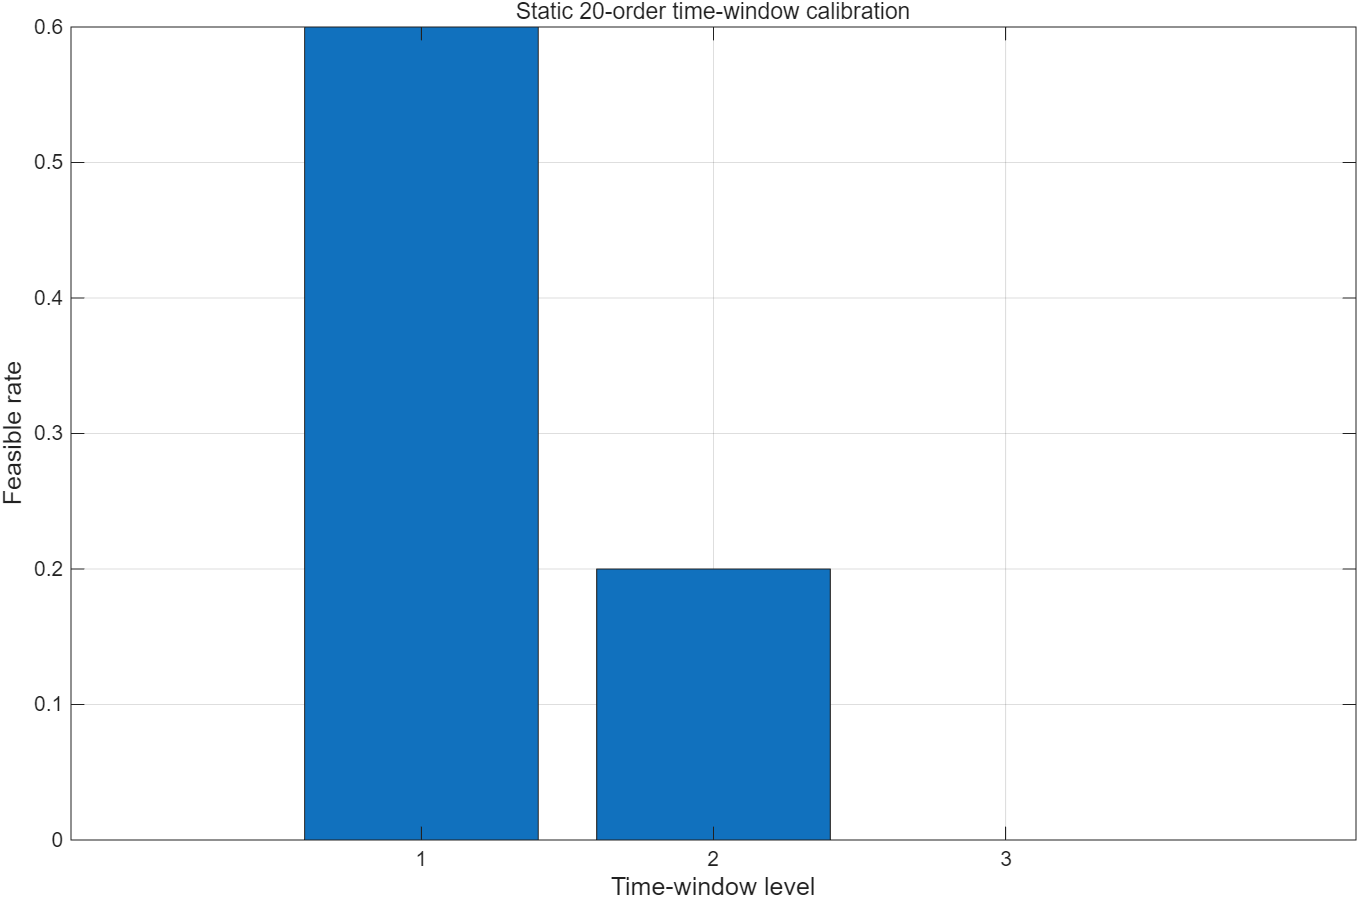

Values plotted in this chart, from the file beside it:
1, 1, 627.077438532792, 627.077438532792, 0, 1
2, 1, 2145, 606.4, 30.76, 0
3, 1, 4296, 640.4, 73.11, 0
1, 2, 3969, 586.6, 67.64, 0
2, 2, 2666, 575.5, 41.8, 0
3, 2, 21175, 760.4, 408.3, 0
1, 3, 3125, 719.2, 48.12, 0
2, 3, 510.8, 510.8, 0, 1
3, 3, 14129, 544.9, 271.7, 0
1, 4, 615.9, 615.9, 0, 1
2, 4, 544.3, 544.3, 0, 1
3, 4, 11906, 660.3, 224.9, 0
1, 5, 1502, 782.3, 14.4, 0
2, 5, 19138, 831.4, 366.1, 0
3, 5, 17353, 727.7, 332.5, 0
1, 6, 1957, 529.8, 28.54, 0
2, 6, 3625, 547.9, 61.55, 0
3, 6, 6574, 613.4, 119.2, 0
1, 7, 695.2, 695.2, 0, 1
2, 7, 10515, 632.7, 197.6, 0
3, 7, 19933, 812.2, 382.4, 0
1, 8, 591.5, 591.5, 0, 1
2, 8, 2064, 697.4, 27.34, 0
3, 8, 6671, 654.7, 120.3, 0
1, 9, 659.6, 659.6, 0, 1
2, 9, 5509, 646, 97.26, 0
3, 9, 8111, 701.3, 148.2, 0
1, 10, 572, 572, 0, 1
2, 10, 1423, 632.2, 15.81, 0
3, 10, 1799, 610.1, 23.78, 0
